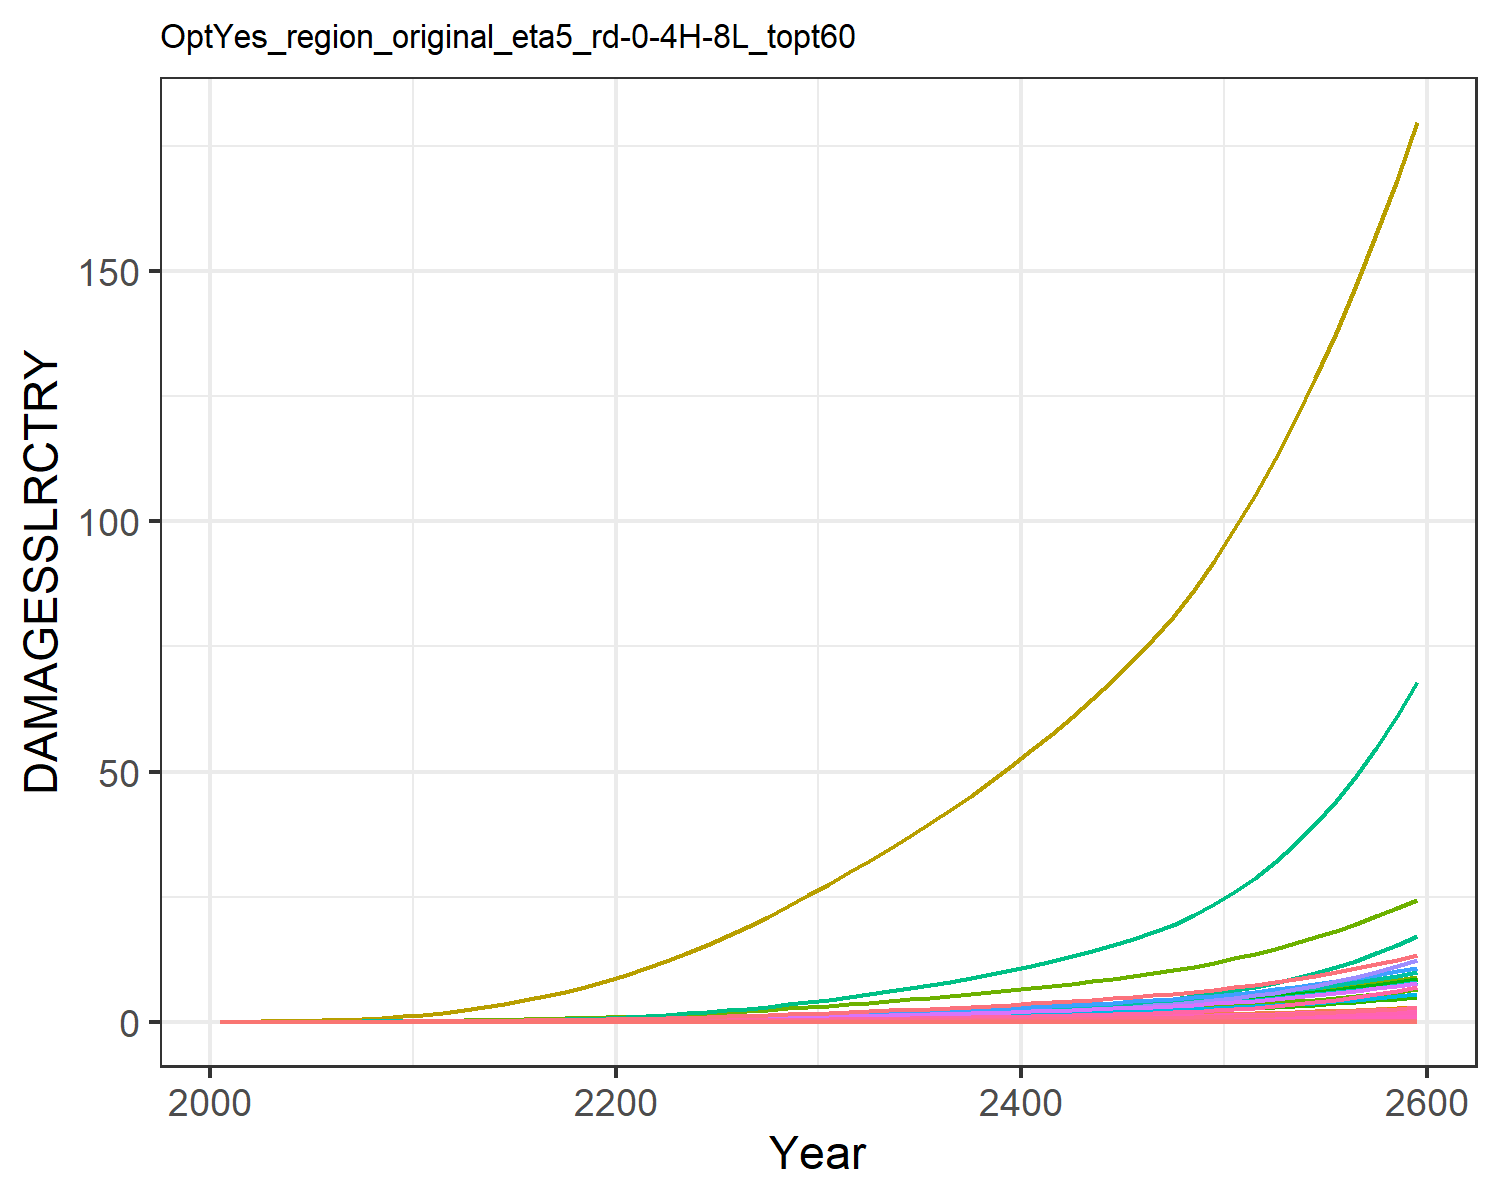

The data file committed next to this chart (first rows):
0.0, 0.0, 0.0, 0.0, 0.0, 0.0, 0.0, 0.0, 0.0, 0.0, 0.0, 0.0, 0.0, 0.0, 0.0, 0.0, 0.0, 0.0, 0.0, 0.0, 0.0, 0.0, 0.0, 0.0
0.0, 5.244586568248408e-5, 2.5533763724368427e-6, 0.0001801, 8.418814047693964e-7, 0.0, 0.001628, 0.0, 0.0, 0.0, 2.6676903891804185e-5, 3.014048255602565e-6, 0.0, 4.869973041510708e-6, 0.0, 1.0716833204830023e-5, 5.527850458731378e-10, 9.915960880164785e-8, 0.0, 5.650251551739838e-11, 0.0, 1.0361368243487714e-5, 1.806327198162545e-10, 5.043813759404849e-9
0.0, 0.0001295, 4.596015307240328e-6, 0.0003684, 1.9303360763635202e-6, 0.0, 0.002645, 0.0, 0.0, 0.0, 4.2269613313336334e-5, 7.443908115493758e-6, 0.0, 1.279832938113867e-5, 0.0, 2.1918304554333398e-5, 1.2674717727201315e-9, 1.7848488175575804e-7, 0.0, 1.2955369187468782e-10, 0.0, 2.3757411444869955e-5, 4.1416980308347447e-10, 1.3255184223762734e-8
0.0, 0.0003066, 8.284191977553018e-6, 0.0007219, 4.524006006011047e-6, 0.0, 0.004301, 0.0, 0.0, 0.0, 6.797091791427181e-5, 1.7622601154815192e-5, 0.0, 3.5048168942375484e-5, 0.0, 4.2948478240510096e-5, 2.970493056855406e-9, 3.217141211923803e-7, 0.0, 3.036267556300998e-10, 0.0, 5.5678735625322746e-5, 9.706634505779167e-10, 3.629926392747783e-8
0.0, 0.0006483, 1.3715467300031437e-5, 0.001283, 9.322009055429278e-6, 0.0, 0.006465, 0.0, 0.0, 0.0, 0.0001022, 3.725596583585463e-5, 0.0, 8.347589337587922e-5, 0.0, 7.631181479724219e-5, 6.120894432567709e-9, 5.3263607617116e-7, 0.0, 6.256427073026948e-10, 0.0, 0.0001147, 2.000115265991862e-9, 8.645568589374827e-8
0.0, 0.001213, 2.1253281262257152e-5, 0.002083, 1.7306033407421374e-5, 0.0, 0.009101, 0.0, 0.0, 0.0, 0.000145, 6.972822973099629e-5, 0.0, 0.0001754, 0.0, 0.0001239, 1.1363259025330163e-8, 8.253648300604925e-7, 0.0, 1.161487135370669e-9, 0.0, 0.000213, 3.713154686519952e-9, 1.8170532325537485e-7
0.0, 0.002058, 3.1334428774171484e-5, 0.003172, 2.9832415227142395e-5, 0.0, 0.0122, 0.0, 0.0, 0.0, 0.0001968, 0.0001183, 0.0, 0.000335, 0.0, 0.0001887, 1.9588166369299377e-8, 1.216863182729555e-6, 0.0, 2.002189969684385e-9, 0.0, 0.0003672, 6.40079501772892e-9, 3.469493946067595e-7
0.0, 0.003314, 4.440696093123269e-5, 0.004655, 4.879364625962521e-5, 0.0, 0.01585, 0.0, 0.0, 0.0, 0.0002589, 0.0001904, 0.0, 0.0006003, 0.0, 0.0002769, 3.203823939232001e-8, 1.7245310646501685e-6, 0.0, 3.2747649957776337e-9, 0.0, 0.0006005, 1.0469086243854648e-8, 6.217164578694033e-7
0.0, 0.005135, 6.085883479261399e-5, 0.006638, 7.646339366200682e-5, 0.0, 0.0201, 0.0, 0.0, 0.0, 0.0003323, 0.0002951, 0.0, 0.001022, 0.0, 0.0003949, 5.020638338561001e-8, 2.363434672343427e-6, 0.0, 5.131808426252026e-9, 0.0, 0.0009411, 1.6405862732331637e-8, 1.0589811371649474e-6
0.0, 0.007696, 8.101517429624841e-5, 0.009236, 0.0001154, 0.0, 0.02497, 0.0, 0.0, 0.0, 0.0004172, 0.0004423, 0.0, 0.001666, 0.0, 0.0005495, 7.578373942712156e-8, 3.1462000968335558e-6, 0.0, 7.746178998355373e-9, 0.0, 0.00142, 2.4763736053939615e-8, 1.7254612792316481e-6
0.0, 0.01089, 0.0001069, 0.01229, 0.0001687, 0.0, 0.03094, 0.0, 0.0, 0.0, 0.0005214, 0.0006259, 0.0, 0.002588, 0.0, 0.0007314, 1.1078779661979918e-7, 4.1510461231301545e-6, 0.0, 1.1324092871870449e-8, 0.0, 0.002077, 3.6201958021992207e-8, 2.6808107635509555e-6
0.0, 0.01452, 0.0001407, 0.01558, 0.0002395, 0.0, 0.03841, 0.0, 0.0, 0.0, 0.0006515, 0.0008345, 0.0, 0.003853, 0.0, 0.000927, 1.5728222034821296e-7, 5.4628915564641725e-6, 0.0, 1.607648608112903e-8, 0.0, 0.002948, 5.1394869402377455e-8, 3.990239481486349e-6
0.0, 0.01874, 0.0001829, 0.01945, 0.0003333, 0.0, 0.0475, 0.0, 0.0, 0.0, 0.0008103, 0.001077, 0.0, 0.005507, 0.0, 0.001157, 2.1885277012892413e-7, 7.103097400083275e-6, 0.0, 2.2369874388883246e-8, 0.0, 0.004102, 7.15141833210545e-8, 5.703525571436682e-6
0.0, 0.02364, 0.0002329, 0.02381, 0.0004513, 0.0, 0.05774, 0.0, 0.0, 0.0, 0.0009902, 0.001359, 0.0, 0.007647, 0.0, 0.001416, 2.9632071565285186e-7, 9.044942696927452e-6, 0.0, 3.028820327050649e-8, 0.0, 0.005554, 9.682826481264373e-8, 7.919489405127232e-6
0.0, 0.02925, 0.0002908, 0.02863, 0.0005956, 0.0, 0.06907, 0.0, 0.0, 0.0, 0.00119, 0.001681, 0.0, 0.01036, 0.0, 0.001703, 3.9106581588912263e-7, 1.1294466103159103e-5, 0.0, 3.997250377078798e-8, 0.0, 0.00733, 1.2778797559481432e-7, 1.072600655594969e-5
0.0, 0.03554, 0.0003571, 0.03392, 0.0007691, 0.0, 0.08157, 0.0, 0.0, 0.0, 0.001411, 0.002042, 0.0, 0.01371, 0.0, 0.002018, 5.049809718787731e-7, 1.386852401747843e-5, 0.0, 5.161625737270657e-8, 0.0, 0.009465, 1.6501185603138054e-7, 1.4196062567312274e-5
0.0, 0.0425, 0.0004321, 0.03967, 0.0009744, 0.0, 0.09528, 0.0, 0.0, 0.0, 0.001655, 0.002442, 0.0, 0.01776, 0.0, 0.00236, 6.397771995128386e-7, 1.6779903022650484e-5, 0.0, 6.539435430286208e-8, 0.0, 0.01199, 2.0905901215524596e-7, 1.839578139875366e-5
0.0, 0.05008, 0.000516, 0.04588, 0.001214, 0.0, 0.1103, 0.0, 0.0, 0.0, 0.001921, 0.002878, 0.0, 0.02258, 0.0, 0.002729, 7.969220713277715e-7, 2.0037365637838083e-5, 0.0, 8.14568014050229e-8, 0.0, 0.01494, 2.604090003885065e-7, 2.338103143161939e-5
0.0, 0.05824, 0.0006089, 0.05253, 0.001489, 0.0, 0.1265, 0.0, 0.0, 0.0, 0.002211, 0.003347, 0.0, 0.02819, 0.0, 0.003125, 9.775979879214496e-7, 2.3645934748373602e-5, 0.0, 9.992445688370843e-8, 0.0, 0.01832, 3.194481919571957e-7, 2.9197390776001075e-5
0.0, 0.06691, 0.0007109, 0.0596, 0.001801, 0.0, 0.1441, 0.0, 0.0, 0.0, 0.002525, 0.003845, 0.0, 0.03464, 0.0, 0.003546, 1.1826601989510674e-6, 2.7607111603285853e-5, 0.0, 1.2088473945146816e-7, 0.0, 0.02217, 3.8645605547728694e-7, 3.5873946942898566e-5
0.0, 0.07649, 0.0008235, 0.06743, 0.002162, 0.0, 0.1631, 0.0, 0.0, 0.0, 0.002864, 0.004396, 0.0, 0.04217, 0.0, 0.004011, 1.4192896308866736e-6, 3.197981942608767e-5, 0.0, 1.4507164220802927e-7, 0.0, 0.0266, 4.637790912544038e-7, 4.3679529161547764e-5
0.0, 0.0873, 0.0009481, 0.07629, 0.002582, 0.0, 0.1834, 0.0, 0.0, 0.0, 0.003232, 0.005017, 0.0, 0.05107, 0.0, 0.004539, 1.695143319287173e-6, 3.682003046875924e-5, 0.0, 1.7326782339227536e-7, 0.0, 0.03177, 5.539193770293615e-7, 5.289659070408103e-5
0.0, 0.09979, 0.001084, 0.08602, 0.00306, 0.0, 0.2052, 0.0, 0.0, 0.0, 0.003626, 0.005735, 0.0, 0.06131, 0.0, 0.005117, 2.0091338794434325e-6, 4.2103227734586336e-5, 0.0, 2.05362136778635e-7, 0.0, 0.03766, 6.565215897720535e-7, 6.34934194339072e-5
0.0, 0.1137, 0.001231, 0.09651, 0.003596, 0.0, 0.2285, 0.0, 0.0, 0.0, 0.004048, 0.006532, 0.0, 0.07287, 0.0, 0.005741, 2.3612577586297394e-6, 4.7818046431597366e-5, 0.0, 2.413542192278712e-7, 0.0, 0.04426, 7.71584568563759e-7, 7.546981742875742e-5
0.0, 0.1287, 0.00139, 0.1078, 0.004192, 0.0, 0.2532, 0.0, 0.0, 0.0, 0.004498, 0.007397, 0.0, 0.0858, 0.0, 0.00641, 2.7528120273526777e-6, 5.396642665108918e-5, 0.0, 2.813766498445973e-7, 0.0, 0.0516, 8.995321551403334e-7, 8.886731034187239e-5
0.0, 0.145, 0.001559, 0.1197, 0.004851, 0.0, 0.2795, 0.0, 0.0, 0.0, 0.004976, 0.00833, 0.0, 0.1002, 0.0, 0.007124, 3.185377321220343e-6, 6.055403080215482e-5, 0.0, 3.255909921310109e-7, 0.0, 0.05971, 1.0408808513700168e-6, 0.0001037
0.0, 0.1623, 0.001741, 0.1325, 0.005576, 0.0, 0.3073, 0.0, 0.0, 0.0, 0.005485, 0.009328, 0.0, 0.116, 0.0, 0.007885, 3.661481374605116e-6, 6.759866755715067e-5, 0.0, 3.7425561659055735e-7, 0.0, 0.06863, 1.196456641128576e-6, 0.0001202
0.0, 0.1808, 0.001934, 0.1461, 0.006369, 0.0, 0.3368, 0.0, 0.0, 0.0, 0.006024, 0.01039, 0.0, 0.1334, 0.0, 0.008692, 4.181905431855547e-6, 7.509860919412939e-5, 0.0, 4.2745037753777785e-7, 0.0, 0.07839, 1.3665148104310238e-6, 0.0001382
0.0, 0.2005, 0.002139, 0.1605, 0.007231, 0.0, 0.3679, 0.0, 0.0, 0.0, 0.006595, 0.01152, 0.0, 0.1523, 0.0, 0.009545, 4.747711803625489e-6, 8.305642351512503e-5, 0.0, 4.852838582721878e-7, 0.0, 0.08899, 1.5514024888969617e-6, 0.0001577
0.0, 0.2213, 0.002356, 0.1756, 0.008164, 0.0, 0.4008, 0.0, 0.0, 0.0, 0.007196, 0.01272, 0.0, 0.1728, 0.0, 0.01045, 5.360652743039432e-6, 9.148290222826885e-5, 0.0, 5.47935164053772e-7, 0.0, 0.1005, 1.7516922575866881e-6, 0.000179
0.0, 0.2429, 0.00258, 0.1912, 0.009154, 0.0, 0.4344, 0.0, 0.0, 0.0, 0.007814, 0.01396, 0.0, 0.1946, 0.0, 0.01138, 6.010337756959233e-6, 0.0001002, 0.0, 6.143422382944331e-7, 0.0, 0.1127, 1.96398883102751e-6, 0.0002015
0.0, 0.2649, 0.002809, 0.2071, 0.01019, 0.0, 0.4684, 0.0, 0.0, 0.0, 0.008436, 0.01522, 0.0, 0.2175, 0.0, 0.01232, 6.6886750335737754e-6, 0.0001091, 0.0, 6.836779824215256e-7, 0.0, 0.1254, 2.185648060310923e-6, 0.0002252
0.0, 0.2876, 0.003046, 0.2236, 0.01128, 0.0, 0.5032, 0.0, 0.0, 0.0, 0.009077, 0.01653, 0.0, 0.2417, 0.0, 0.0133, 7.404651289559762e-6, 0.0001183, 0.0, 7.568609670481053e-7, 0.0, 0.1388, 2.4196065210329016e-6, 0.0002503
0.0, 0.3113, 0.003293, 0.2408, 0.01243, 0.0, 0.5394, 0.0, 0.0, 0.0, 0.00974, 0.01789, 0.0, 0.2673, 0.0, 0.01432, 8.163915780245025e-6, 0.0001279, 0.0, 8.344686266384467e-7, 0.0, 0.153, 2.6677102116740872e-6, 0.0002769
0.0, 0.3358, 0.00355, 0.2586, 0.01366, 0.0, 0.577, 0.0, 0.0, 0.0, 0.01043, 0.0193, 0.0, 0.2945, 0.0, 0.01538, 8.969688084645914e-6, 0.0001379, 0.0, 9.168300480857078e-7, 0.0, 0.1681, 2.9310111891211984e-6, 0.0003051
0.0, 0.3614, 0.003818, 0.2772, 0.01496, 0.0, 0.6162, 0.0, 0.0, 0.0, 0.01115, 0.02077, 0.0, 0.3234, 0.0, 0.01649, 9.825107160013173e-6, 0.0001483, 0.0, 1.0042660775887734e-6, 0.0, 0.1842, 3.2105351656105235e-6, 0.0003349
0.0, 0.3881, 0.004098, 0.2967, 0.01635, 0.0, 0.6571, 0.0, 0.0, 0.0, 0.0119, 0.0223, 0.0, 0.354, 0.0, 0.01765, 1.0733263835465955e-5, 0.0001592, 0.0, 1.097092641965075e-6, 0.0, 0.2012, 3.5072921266227622e-6, 0.0003666
0.0, 0.4159, 0.004391, 0.317, 0.01781, 0.0, 0.6998, 0.0, 0.0, 0.0, 0.01269, 0.0239, 0.0, 0.3864, 0.0, 0.01886, 1.1697130138133097e-5, 0.0001705, 0.0, 1.1956135247742785e-6, 0.0, 0.2193, 3.822253236894837e-6, 0.0004002
0.0, 0.4449, 0.004698, 0.3383, 0.01937, 0.0, 0.7443, 0.0, 0.0, 0.0, 0.01351, 0.02557, 0.0, 0.4207, 0.0, 0.02012, 1.2719872426659427e-5, 0.0001824, 0.0, 1.3001523730285427e-6, 0.0, 0.2384, 4.156453162574463e-6, 0.0004358
0.0, 0.4751, 0.005018, 0.3605, 0.02103, 0.0, 0.7909, 0.0, 0.0, 0.0, 0.01436, 0.0273, 0.0, 0.4571, 0.0, 0.02145, 1.3805795097348511e-5, 0.0001949, 0.0, 1.4111491574194613e-6, 0.0, 0.2588, 4.511298444625954e-6, 0.0004734
0.0, 0.5066, 0.005354, 0.3838, 0.02278, 0.0, 0.8397, 0.0, 0.0, 0.0, 0.01526, 0.02911, 0.0, 0.4956, 0.0, 0.02283, 1.4959744947098908e-5, 0.0002079, 0.0, 1.5290992897151615e-6, 0.0, 0.2804, 4.888372863422386e-6, 0.0005133
0.0, 0.5396, 0.005705, 0.4082, 0.02465, 0.0, 0.8907, 0.0, 0.0, 0.0, 0.0162, 0.03101, 0.0, 0.5366, 0.0, 0.02428, 1.6188375277659075e-5, 0.0002216, 0.0, 1.6546828322438318e-6, 0.0, 0.3034, 5.28985050815006e-6, 0.0005557
0.0, 0.574, 0.006075, 0.4338, 0.02665, 0.0, 0.9443, 0.0, 0.0, 0.0, 0.01719, 0.03299, 0.0, 0.5801, 0.0, 0.0258, 1.749927749690957e-5, 0.0002359, 0.0, 1.7886757351596455e-6, 0.0, 0.328, 5.7182120114942075e-6, 0.0006008
0.0, 0.6102, 0.006464, 0.4607, 0.02879, 0.0, 1.001, 0.0, 0.0, 0.0, 0.01823, 0.03507, 0.0, 0.6266, 0.0, 0.02741, 1.890676157052179e-5, 0.000251, 0.0, 1.932540681043179e-6, 0.0, 0.3544, 6.178133418943032e-6, 0.000649
0.0, 0.6483, 0.006876, 0.4892, 0.03111, 0.0, 1.06, 0.0, 0.0, 0.0, 0.01933, 0.03726, 0.0, 0.6766, 0.0, 0.0291, 2.0424809074852243e-5, 0.000267, 0.0, 2.087706786403533e-6, 0.0, 0.3828, 6.674183468713043e-6, 0.0007008
0.0, 0.6883, 0.007312, 0.5193, 0.0336, 0.0, 1.123, 0.0, 0.0, 0.0, 0.02049, 0.03956, 0.0, 0.7304, 0.0, 0.0309, 2.2062667921185716e-5, 0.0002839, 0.0, 2.2551193196678708e-6, 0.0, 0.4135, 7.2093840865608426e-6, 0.0007564
0.0, 0.7305, 0.007773, 0.5512, 0.0363, 0.0, 1.19, 0.0, 0.0, 0.0, 0.02171, 0.04198, 0.0, 0.7882, 0.0, 0.03279, 2.3832978678043027e-5, 0.0003019, 0.0, 2.436070327219011e-6, 0.0, 0.4467, 7.787865811633585e-6, 0.0008164
0.0, 0.7752, 0.008264, 0.585, 0.03923, 0.0, 1.26, 0.0, 0.0, 0.0, 0.02302, 0.04455, 0.0, 0.8508, 0.0, 0.0348, 2.5758856613475614e-5, 0.0003209, 0.0, 2.6329225191221327e-6, 0.0, 0.4828, 8.417181984544561e-6, 0.0008812
0.0, 0.8303, 0.008876, 0.6273, 0.0433, 0.0, 1.348, 0.0, 0.0, 0.0, 0.02464, 0.04772, 0.0, 0.937, 0.0, 0.03732, 2.8431848790936004e-5, 0.0003447, 0.0, 2.9061404419157625e-6, 0.0, 0.5329, 9.290631530017704e-6, 0.0009704
0.0, 0.8905, 0.00955, 0.6736, 0.04797, 0.0, 1.444, 0.0, 0.0, 0.0, 0.02642, 0.05117, 0.0, 1.035, 0.0, 0.04007, 3.149928258314281e-5, 0.0003709, 0.0, 3.2196759232690933e-6, 0.0, 0.5904, 1.0292972155689699e-5, 0.001072
0.0, 0.9557, 0.01029, 0.7243, 0.05329, 0.0, 1.549, 0.0, 0.0, 0.0, 0.02836, 0.05493, 0.0, 1.146, 0.0, 0.04309, 3.499066327476971e-5, 0.0003995, 0.0, 3.5765448240806167e-6, 0.0, 0.6559, 1.1433845258084109e-5, 0.001187
0.0, 1.026, 0.01109, 0.7794, 0.05933, 0.0, 1.662, 0.0, 0.0, 0.0, 0.03047, 0.05899, 0.0, 1.27, 0.0, 0.04637, 3.895453603803418e-5, 0.0004307, 0.0, 3.98170915330298e-6, 0.0, 0.7302, 1.2729113868513112e-5, 0.001316
0.0, 1.103, 0.01197, 0.8397, 0.0662, 0.0, 1.786, 0.0, 0.0, 0.0, 0.03276, 0.0634, 0.0, 1.411, 0.0, 0.04995, 4.3469081896330504e-5, 0.0004649, 0.0, 4.443160126546086e-6, 0.0, 0.8148, 1.4204325079828009e-5, 0.001461
0.0, 1.186, 0.01293, 0.9054, 0.07404, 0.0, 1.92, 0.0, 0.0, 0.0, 0.03526, 0.06817, 0.0, 1.569, 0.0, 0.05386, 4.861292606751843e-5, 0.0005023, 0.0, 4.968934362429315e-6, 0.0, 0.9112, 1.5885171133622848e-5, 0.001625
0.0, 1.276, 0.01398, 0.9769, 0.08294, 0.0, 2.065, 0.0, 0.0, 0.0, 0.03797, 0.07334, 0.0, 1.747, 0.0, 0.05811, 5.445658718590134e-5, 0.000543, 0.0, 5.566239871116364e-6, 0.0, 1.021, 1.779469529564268e-5, 0.001809
0.0, 1.373, 0.01513, 1.055, 0.09302, 0.0, 2.222, 0.0, 0.0, 0.0, 0.0409, 0.07891, 0.0, 1.946, 0.0, 0.06273, 6.107833332686486e-5, 0.0005874, 0.0, 6.243076766172185e-6, 0.0, 1.145, 1.9958473104584227e-5, 0.002016
0.0, 1.477, 0.01637, 1.139, 0.1044, 0.0, 2.391, 0.0, 0.0, 0.0, 0.04408, 0.08491, 0.0, 2.169, 0.0, 0.06775, 6.858096095625004e-5, 0.0006357, 0.0, 7.009952312490573e-6, 0.0, 1.285, 2.241009520359347e-5, 0.002246
0.0, 1.59, 0.01772, 1.23, 0.1174, 0.0, 2.574, 0.0, 0.0, 0.0, 0.0475, 0.09137, 0.0, 2.417, 0.0, 0.07318, 7.706371408486542e-5, 0.0006882, 0.0, 7.877010663395832e-6, 0.0, 1.444, 2.5181991405545513e-5, 0.002503
0.0, 1.71, 0.01919, 1.329, 0.1319, 0.0, 2.77, 0.0, 0.0, 0.0, 0.0512, 0.0983, 0.0, 2.692, 0.0, 0.07906, 8.663310751860767e-5, 0.0007452, 0.0, 8.855139151166463e-6, 0.0, 1.624, 2.8308967389851294e-5, 0.002789
0.0, 1.84, 0.02078, 1.436, 0.1484, 0.0, 2.981, 0.0, 0.0, 0.0, 0.05518, 0.1057, 0.0, 2.998, 0.0, 0.08541, 9.742219116654104e-5, 0.0008069, 0.0, 9.957937374068767e-6, 0.0, 1.826, 3.183449967079968e-5, 0.003105
